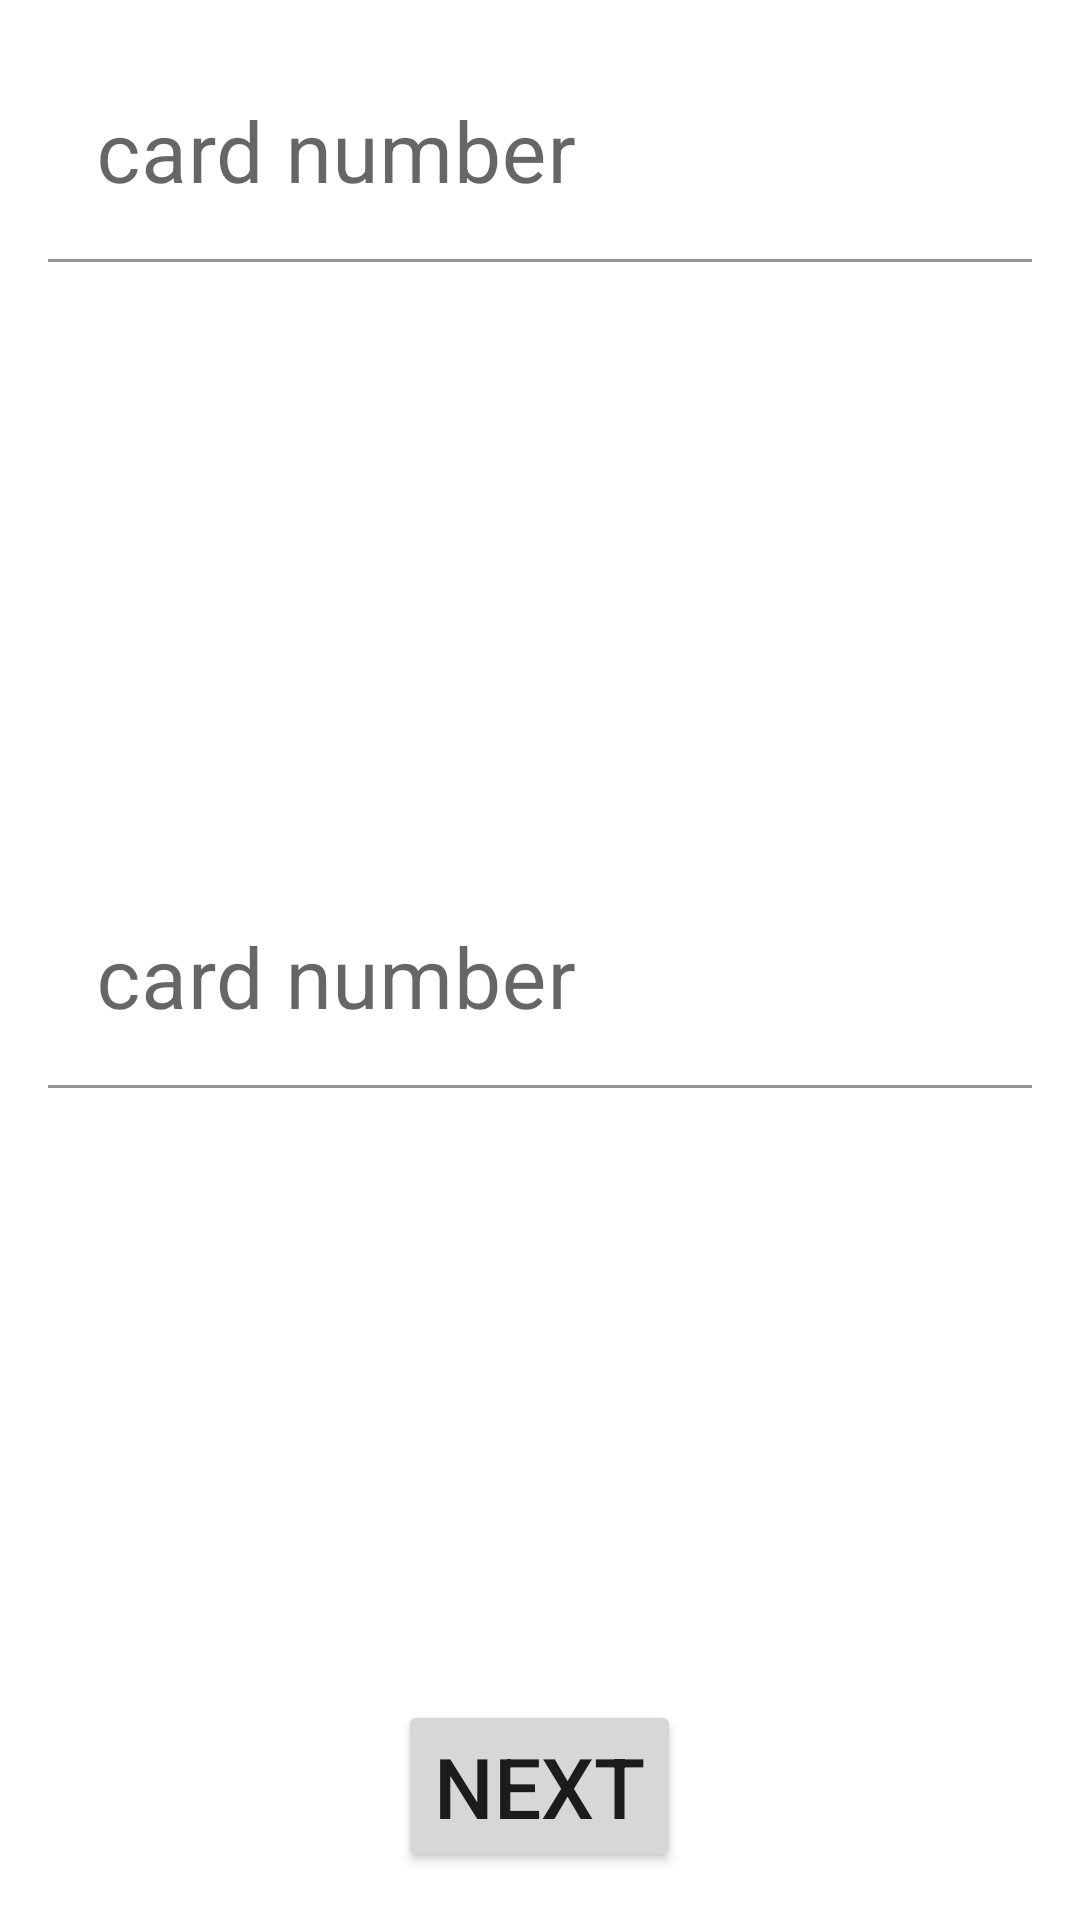

Layout XML and referenced resources for this Android screen:
<!-- AndroidManifest.xml: application theme Theme.BankAccount -->
<!-- res/layout/fragment_create_accounts.xml -->
<?xml version="1.0" encoding="utf-8"?>
<LinearLayout
    xmlns:android="http://schemas.android.com/apk/res/android"
    xmlns:tools="http://schemas.android.com/tools"
    android:layout_width="match_parent"
    android:layout_height="match_parent"
    android:orientation="vertical"
    tools:context=".CreateAccountsFragment">

    <com.google.android.material.textfield.TextInputLayout
        style="@style/style_text_input_layout"
        android:hint="card number">

        <com.google.android.material.textfield.TextInputEditText
            android:id="@+id/et_card_number_create"
            style="@style/style_edit_text"
            android:inputType="number" />
    </com.google.android.material.textfield.TextInputLayout>

    <com.google.android.material.textfield.TextInputLayout
        style="@style/style_text_input_layout"
        android:hint="card number">

        <com.google.android.material.textfield.TextInputEditText
            android:id="@+id/et_balance_create"
            style="@style/style_edit_text"
            android:inputType="number" />
    </com.google.android.material.textfield.TextInputLayout>

    <Button
        android:id="@+id/btn_next_create"
        style="@style/style_button"
        android:text="next" />

</LinearLayout>
<!-- resources referenced by this layout -->
<resources>
  <style name="style_button">
          <item name="android:layout_width">wrap_content</item>
          <item name="android:layout_height">wrap_content</item>
          <item name="android:textSize">28sp</item>
          <item name="android:layout_gravity">center</item>
          <item name="android:layout_margin">16dp</item>
      </style>
  <style name="style_edit_text">
          <item name="android:layout_width">match_parent</item>
          <item name="android:layout_height">wrap_content</item>
          <item name="android:textSize">28sp</item>
          <item name="cornerRadius">64dp</item>
          <item name="backgroundTint">@color/white</item>
      </style>
  <style name="style_text_input_layout">
          <item name="android:layout_width">match_parent</item>
          <item name="android:layout_height">0dp</item>
          <item name="android:layout_weight">1</item>
          <item name="android:minWidth">@dimen/custom_min_width</item>
          <item name="android:maxWidth">@dimen/custom_max_width</item>
          <item name="android:padding">16dp</item>
          <item name="endIconMode">clear_text</item>
          <item name="cornerRadius">64dp</item>
      </style>
  <style name="Theme.BankAccount" parent="Theme.MaterialComponents.DayNight.DarkActionBar">
          
          <item name="colorPrimary">@color/color1</item>
          <item name="colorPrimaryVariant">@color/color2</item>
          <item name="colorOnPrimary">@color/color3</item>
          
          <item name="colorSecondary">@color/color4</item>
          <item name="colorSecondaryVariant">@color/color5</item>
          <item name="colorOnSecondary">@color/color6</item>
          
          <item name="android:statusBarColor" tools:targetApi="l">?attr/colorPrimaryVariant</item>
          
      </style>
  <color name="white">#FFFFFFFF</color>
  <color name="color1">#4DD0E1</color>
  <color name="color2">#367E77</color>
  <color name="color3">#36403F</color>
  <color name="color4">#FFD54F</color>
  <color name="color5">#FFB74D</color>
  <color name="color6">#514B43</color>
</resources>
